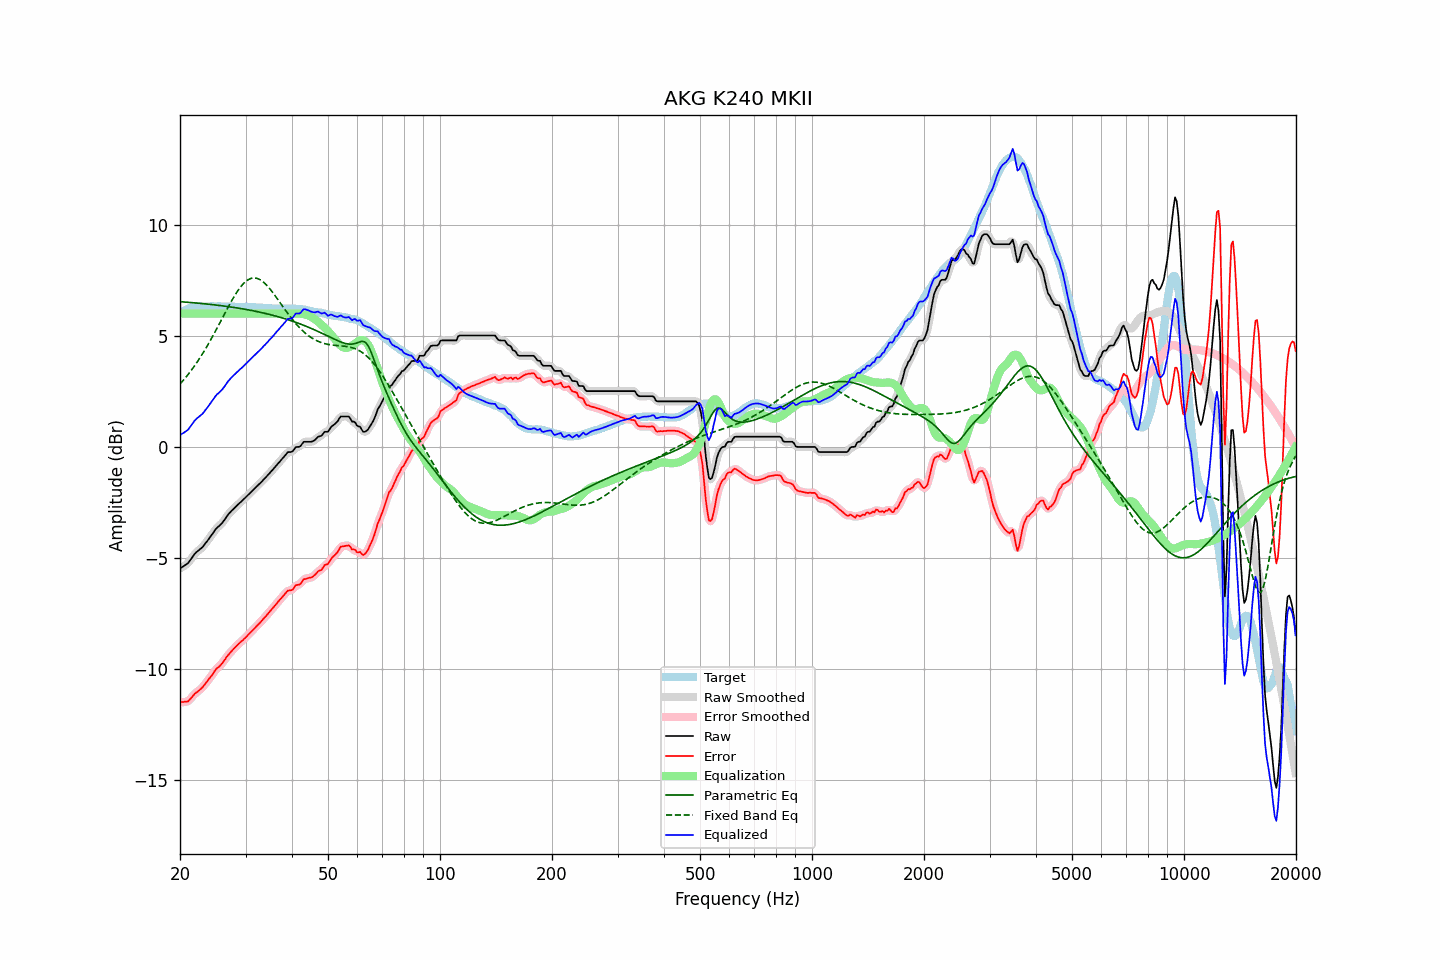

Values plotted in this chart, from the file beside it:
frequency, raw, error, smoothed, error_smoothed, equalization, parametric_eq, fixed_band_eq, equalized_raw, equalized_smoothed, target
20.00, -5.47, -11.47, -5.46, -11.47, 6.00, 6.53, 2.83, 0.53, 0.54, 6.00
20.20, -5.42, -11.47, -5.43, -11.48, 6.00, 6.53, 2.91, 0.58, 0.57, 6.05
20.40, -5.38, -11.48, -5.38, -11.48, 6.00, 6.52, 2.99, 0.62, 0.62, 6.10
20.61, -5.33, -11.46, -5.33, -11.48, 6.00, 6.52, 3.08, 0.67, 0.67, 6.13
20.81, -5.28, -11.46, -5.28, -11.46, 6.00, 6.51, 3.16, 0.72, 0.72, 6.18
21.02, -5.23, -11.45, -5.22, -11.43, 6.00, 6.51, 3.25, 0.77, 0.78, 6.22
21.23, -5.13, -11.37, -5.13, -11.38, 6.00, 6.50, 3.35, 0.87, 0.87, 6.24
21.44, -5.03, -11.29, -5.03, -11.29, 6.00, 6.49, 3.44, 0.97, 0.97, 6.26
21.66, -4.93, -11.21, -4.93, -11.20, 6.00, 6.49, 3.54, 1.07, 1.07, 6.28
21.87, -4.83, -11.12, -4.83, -11.13, 6.00, 6.48, 3.64, 1.17, 1.17, 6.29
22.09, -4.75, -11.06, -4.75, -11.06, 6.00, 6.48, 3.75, 1.25, 1.25, 6.31
22.31, -4.69, -11.01, -4.69, -11.00, 6.00, 6.47, 3.85, 1.31, 1.31, 6.32
22.54, -4.63, -10.95, -4.63, -10.95, 6.00, 6.46, 3.96, 1.37, 1.37, 6.32
22.76, -4.57, -10.89, -4.57, -10.89, 6.00, 6.46, 4.07, 1.43, 1.43, 6.32
22.99, -4.51, -10.82, -4.50, -10.81, 6.00, 6.45, 4.19, 1.49, 1.50, 6.31
23.22, -4.42, -10.73, -4.42, -10.73, 6.00, 6.44, 4.31, 1.58, 1.58, 6.31
23.45, -4.32, -10.62, -4.33, -10.63, 6.00, 6.43, 4.43, 1.68, 1.67, 6.30
23.69, -4.23, -10.55, -4.23, -10.54, 6.00, 6.43, 4.55, 1.77, 1.77, 6.31
23.92, -4.13, -10.44, -4.13, -10.45, 6.00, 6.42, 4.68, 1.87, 1.87, 6.31
24.16, -4.03, -10.35, -4.03, -10.35, 6.00, 6.41, 4.80, 1.97, 1.97, 6.32
24.40, -3.93, -10.26, -3.93, -10.25, 6.00, 6.40, 4.93, 2.07, 2.07, 6.33
24.65, -3.83, -10.15, -3.82, -10.15, 6.00, 6.39, 5.07, 2.17, 2.18, 6.32
24.89, -3.72, -10.04, -3.73, -10.05, 6.00, 6.39, 5.20, 2.28, 2.27, 6.32
25.14, -3.64, -9.96, -3.64, -9.97, 6.00, 6.38, 5.34, 2.36, 2.36, 6.32
25.39, -3.58, -9.91, -3.57, -9.90, 6.00, 6.37, 5.47, 2.42, 2.43, 6.33
25.65, -3.51, -9.84, -3.51, -9.83, 6.00, 6.36, 5.61, 2.49, 2.49, 6.33
25.91, -3.44, -9.76, -3.44, -9.76, 6.00, 6.35, 5.75, 2.56, 2.56, 6.32
26.16, -3.35, -9.66, -3.35, -9.66, 6.00, 6.34, 5.89, 2.65, 2.65, 6.31
26.43, -3.25, -9.56, -3.25, -9.56, 6.00, 6.33, 6.02, 2.75, 2.75, 6.31
26.69, -3.14, -9.45, -3.14, -9.46, 6.00, 6.32, 6.16, 2.86, 2.86, 6.31
26.96, -3.04, -9.36, -3.05, -9.36, 6.00, 6.31, 6.30, 2.96, 2.95, 6.32
27.23, -2.96, -9.28, -2.96, -9.28, 6.00, 6.30, 6.43, 3.04, 3.04, 6.32
27.50, -2.88, -9.20, -2.88, -9.20, 6.00, 6.29, 6.56, 3.12, 3.12, 6.32
27.77, -2.81, -9.12, -2.81, -9.12, 6.00, 6.28, 6.68, 3.19, 3.19, 6.31
28.05, -2.74, -9.04, -2.74, -9.04, 6.00, 6.27, 6.81, 3.26, 3.26, 6.31
28.33, -2.67, -8.96, -2.67, -8.97, 6.00, 6.26, 6.92, 3.33, 3.33, 6.29
28.62, -2.60, -8.89, -2.60, -8.89, 6.00, 6.25, 7.03, 3.40, 3.40, 6.29
28.90, -2.53, -8.83, -2.53, -8.83, 6.00, 6.23, 7.13, 3.47, 3.47, 6.30
29.19, -2.47, -8.76, -2.47, -8.76, 6.00, 6.22, 7.23, 3.53, 3.53, 6.29
29.48, -2.40, -8.71, -2.40, -8.70, 6.00, 6.21, 7.31, 3.60, 3.60, 6.31
29.78, -2.33, -8.63, -2.33, -8.63, 6.00, 6.20, 7.39, 3.67, 3.67, 6.30
30.08, -2.26, -8.56, -2.26, -8.56, 6.00, 6.19, 7.45, 3.74, 3.74, 6.30
30.38, -2.19, -8.48, -2.19, -8.48, 6.00, 6.17, 7.50, 3.81, 3.81, 6.29
30.68, -2.12, -8.41, -2.12, -8.41, 6.00, 6.16, 7.54, 3.88, 3.88, 6.29
30.99, -2.05, -8.34, -2.05, -8.34, 6.00, 6.15, 7.58, 3.95, 3.95, 6.29
31.30, -1.98, -8.27, -1.98, -8.27, 6.00, 6.13, 7.59, 4.02, 4.02, 6.29
31.61, -1.91, -8.19, -1.91, -8.19, 6.00, 6.12, 7.60, 4.09, 4.09, 6.28
31.93, -1.84, -8.12, -1.84, -8.12, 6.00, 6.10, 7.60, 4.16, 4.16, 6.28
32.24, -1.77, -8.04, -1.77, -8.04, 6.00, 6.09, 7.58, 4.23, 4.23, 6.27
32.57, -1.69, -7.97, -1.69, -7.97, 6.00, 6.07, 7.55, 4.31, 4.31, 6.28
32.89, -1.62, -7.89, -1.62, -7.89, 6.00, 6.06, 7.52, 4.38, 4.38, 6.27
33.22, -1.55, -7.81, -1.55, -7.81, 6.00, 6.04, 7.46, 4.45, 4.45, 6.26
33.55, -1.47, -7.73, -1.47, -7.73, 6.00, 6.02, 7.41, 4.53, 4.53, 6.26
33.89, -1.40, -7.65, -1.40, -7.65, 6.00, 6.01, 7.34, 4.60, 4.60, 6.24
34.23, -1.32, -7.57, -1.32, -7.57, 6.00, 5.99, 7.27, 4.68, 4.68, 6.25
34.57, -1.24, -7.48, -1.24, -7.48, 6.00, 5.97, 7.19, 4.76, 4.76, 6.24
34.92, -1.16, -7.40, -1.16, -7.40, 6.00, 5.95, 7.10, 4.84, 4.84, 6.24
35.27, -1.08, -7.31, -1.08, -7.31, 6.00, 5.94, 7.01, 4.92, 4.92, 6.23
35.62, -1.00, -7.23, -1.00, -7.23, 6.00, 5.92, 6.92, 5.00, 5.00, 6.23
35.97, -0.92, -7.14, -0.92, -7.14, 6.00, 5.90, 6.82, 5.08, 5.08, 6.23
... 635 more rows
